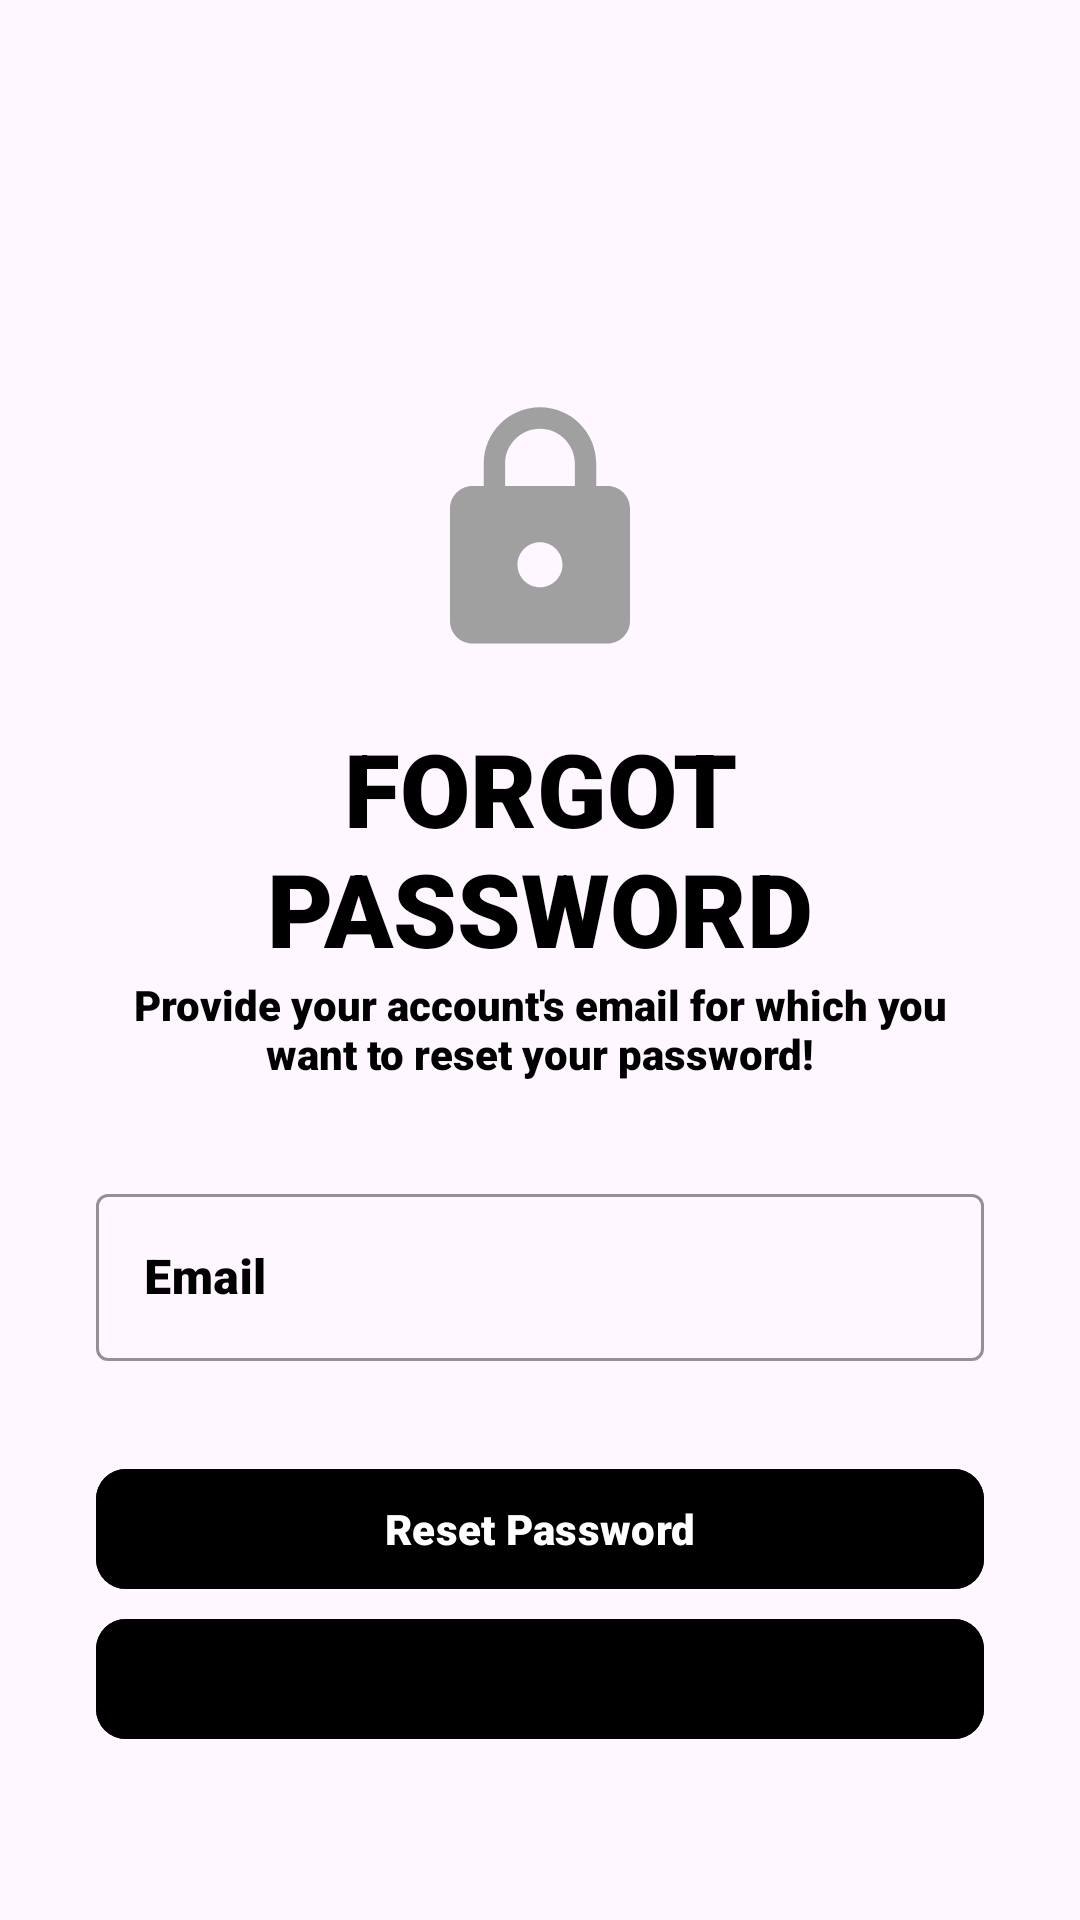

This screen was rendered from an Android layout file. Write that file and the resources it references.
<!-- AndroidManifest.xml: application theme Theme.Transpo -->
<!-- res/layout/activity_forgot_password.xml -->
<?xml version="1.0" encoding="utf-8"?>
<androidx.constraintlayout.widget.ConstraintLayout xmlns:android="http://schemas.android.com/apk/res/android"
    xmlns:app="http://schemas.android.com/apk/res-auto"
    xmlns:tools="http://schemas.android.com/tools"
    android:layout_width="match_parent"
    android:layout_height="match_parent"
    tools:context=".ForgotPasswordActivity">

    <ScrollView
        android:layout_width="match_parent"
        android:layout_height="match_parent"
        android:scrollbars="none"
        android:background="@drawable/bgmain">

        <LinearLayout
            android:layout_width="match_parent"
            android:layout_height="wrap_content"
            android:layout_marginStart="32dp"
            android:layout_marginEnd="32dp"
            android:orientation="vertical">

            <androidx.constraintlayout.widget.ConstraintLayout
                android:layout_width="match_parent"
                android:layout_height="wrap_content"
                android:layout_marginTop="32dp"/>

            <ImageView android:layout_width="90dp"
                android:layout_height="90dp"
                android:layout_gravity="center"
                android:layout_marginTop="100dp"
                android:src="@drawable/baseline_lock_24"
                app:layout_constraintBottom_toBottomOf="parent"
                app:layout_constraintEnd_toEndOf="parent"
                app:layout_constraintTop_toTopOf="parent"/>
            <TextView
                android:id="@+id/textView4"
                android:layout_width="match_parent"
                android:layout_height="wrap_content"
                android:layout_marginTop="18dp"
                android:fontFamily="sans-serif-black"
                android:text="Forgot Password"
                android:textAlignment="center"
                android:textAllCaps="true"
                android:textColor="@color/black"
                android:textSize="34sp"
                android:textStyle="bold"/>
            <TextView
                android:id="@+id/viewExpYear"
                android:layout_width="match_parent"
                android:layout_height="wrap_content"
                android:fontFamily="sans-serif-black"
                android:text="Provide your account's email for which you want to reset your password!"
                android:textAlignment="center"
                android:textColor="@color/black"
                android:textSize="14sp"
                android:textStyle="bold"/>
            <com.google.android.material.textfield.TextInputLayout
                android:id="@+id/txtLayoutEmail" style="@style/Widget.MaterialComponents.TextInputLayout.OutlinedBox"
                android:layout_width="match_parent"
                android:layout_height="wrap_content"
                android:layout_marginTop="32dp"
                android:hint="Email"
                android:textColorHint="@color/black"
                app:boxStrokeColor="@color/black">
                <com.google.android.material.textfield.TextInputEditText
                    android:id="@+id/edtForgotPasswordEmail"
                    android:layout_width="match_parent"
                    android:layout_height="wrap_content"
                    android:fontFamily="sans-serif-black"
                    android:textColor="@color/black"
                    android:inputType="textEmailAddress"
                    android:singleLine="true"/>
            </com.google.android.material.textfield.TextInputLayout>
            <FrameLayout
                android:layout_width="match_parent"
                android:layout_height="wrap_content"
                android:layout_marginTop="32dp">
                <ProgressBar
                    android:id="@+id/forgetPasswordProgressbar"
                    android:layout_width="50dp"
                    android:layout_height="50dp"
                    android:layout_gravity="center_horizontal"
                    android:visibility="invisible"/>
                <com.google.android.material.button.MaterialButton
                    android:id="@+id/btnReset"
                    android:layout_width="match_parent"
                    android:layout_height="wrap_content"
                    android:backgroundTint="@color/black"
                    android:fontFamily="sans-serif-black"
                    android:paddingStart="20dp"
                    android:paddingTop="10dp"
                    android:paddingEnd="20dp"
                    android:paddingBottom="10dp"
                    android:textColor="@color/white"
                    android:textStyle="bold"
                    android:text="Reset Password"
                    app:cornerRadius="10dp"
                    app:iconGravity="textStart"/>
            </FrameLayout>
            <com.google.android.material.button.MaterialButton
                android:id="@+id/btnForgotPasswordBack"
                android:layout_width="match_parent"
                android:layout_height="wrap_content"
                android:backgroundTint="@color/purple"
                android:fontFamily="sans-serif-black"
                android:paddingStart="20dp"
                android:paddingTop="10dp"
                android:paddingEnd="20dp"
                android:paddingBottom="10dp"
                android:text="Back"
                android:textColor="@color/black"
                app:cornerRadius="10dp"
                app:iconGravity="textStart"
                app:iconTint="@color/black"/>
        </LinearLayout>
    </ScrollView>

</androidx.constraintlayout.widget.ConstraintLayout>
<!-- resources referenced by this layout -->
<resources>
  <!-- drawable baseline_lock_24 (drawable) -->
  <vector android:height="24dp" android:tint="#A1A0A0"
      android:viewportHeight="24" android:viewportWidth="24"
      android:width="24dp" xmlns:android="http://schemas.android.com/apk/res/android">
      <path android:fillColor="@android:color/white" android:pathData="M18,8h-1L17,6c0,-2.76 -2.24,-5 -5,-5S7,3.24 7,6v2L6,8c-1.1,0 -2,0.9 -2,2v10c0,1.1 0.9,2 2,2h12c1.1,0 2,-0.9 2,-2L20,10c0,-1.1 -0.9,-2 -2,-2zM12,17c-1.1,0 -2,-0.9 -2,-2s0.9,-2 2,-2 2,0.9 2,2 -0.9,2 -2,2zM15.1,8L8.9,8L8.9,6c0,-1.71 1.39,-3.1 3.1,-3.1 1.71,0 3.1,1.39 3.1,3.1v2z"/>
  </vector>
  <style name="Theme.Transpo" parent="Base.Theme.Transpo" />
  <style name="Base.Theme.Transpo" parent="Theme.Material3.DayNight.NoActionBar">
          
          
          <item name="colorPrimary">#8E97E4</item>
      </style>
  <!-- not gathered from this repository: default colours our renderer supplied (Android Studio template values) -->
  <color name="black">#FF000000</color>
  <color name="white">#FFFFFFFF</color>
</resources>
